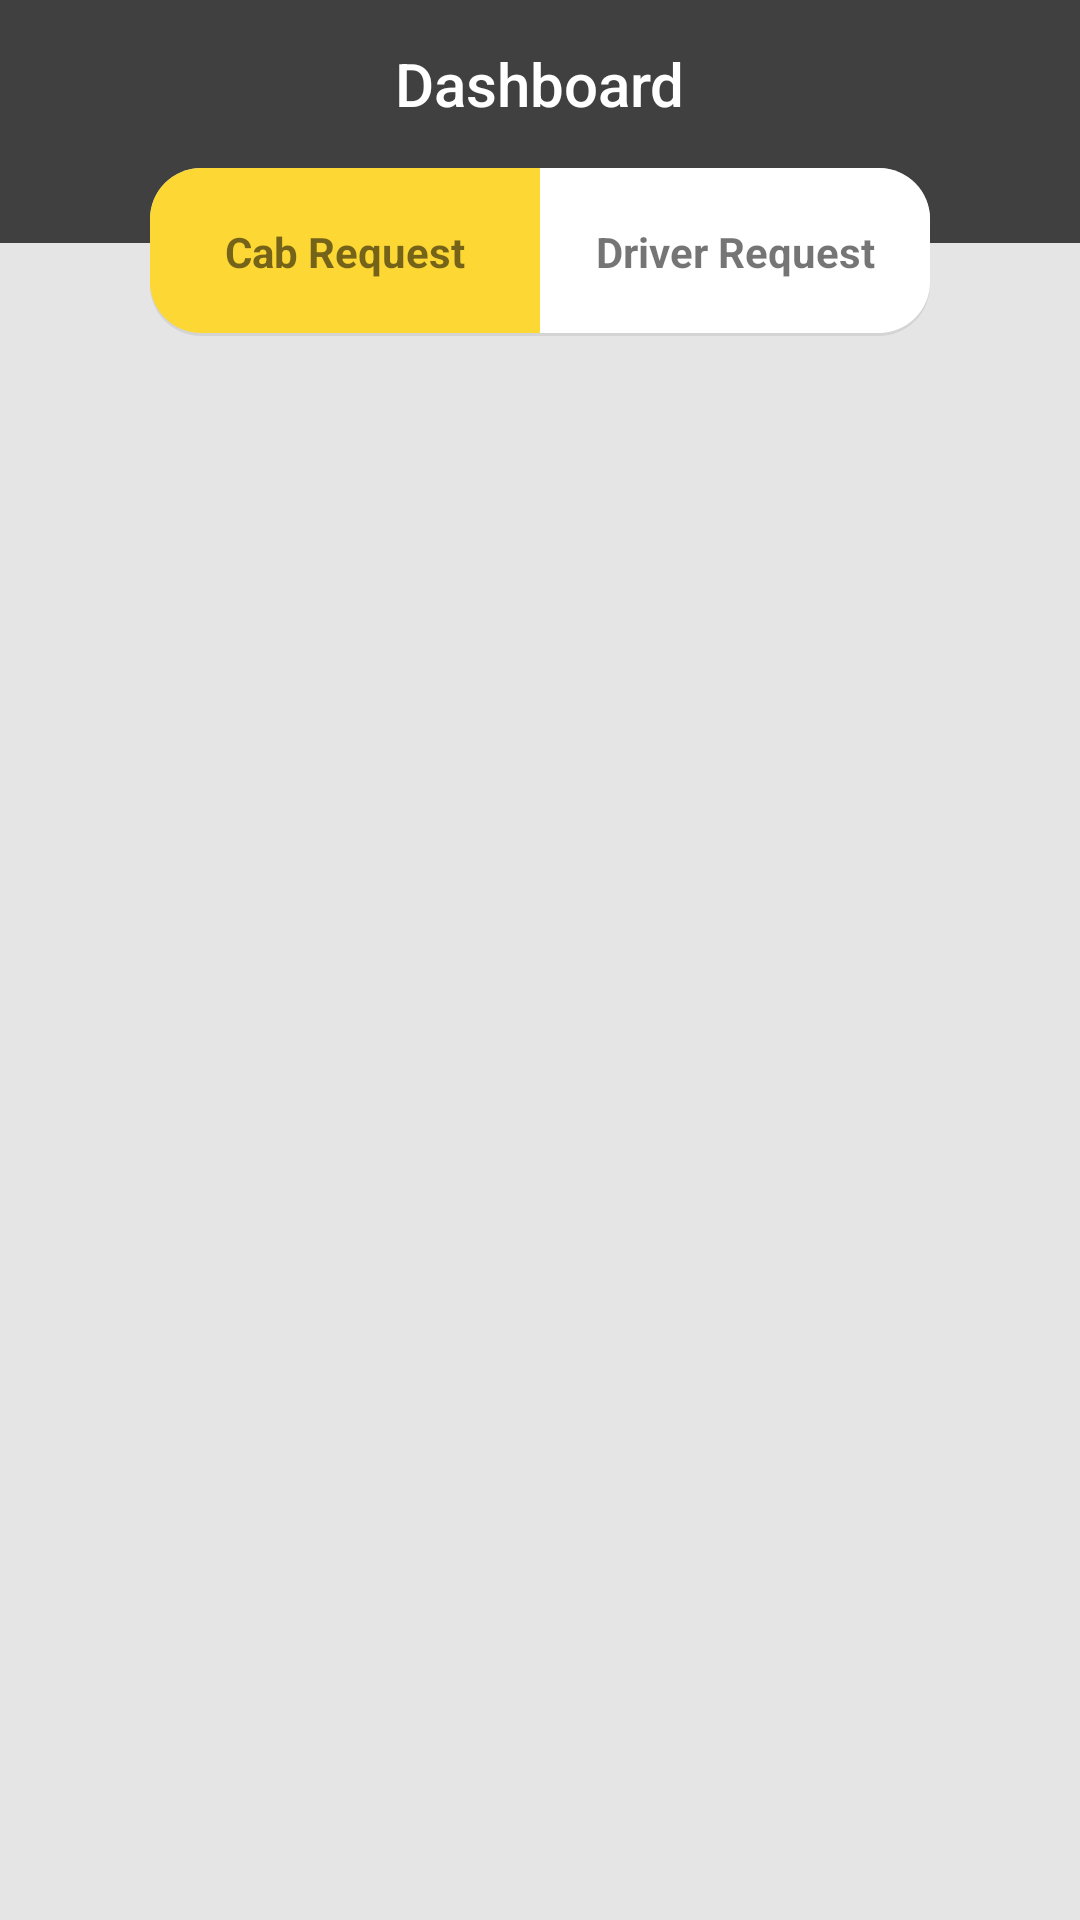

Android layout source for this screen:
<!-- AndroidManifest.xml: application theme AppTheme -->
<!-- res/layout/activity_drivers_request.xml -->
<?xml version="1.0" encoding="utf-8"?>
<LinearLayout xmlns:android="http://schemas.android.com/apk/res/android"
    xmlns:app="http://schemas.android.com/apk/res-auto"
    xmlns:tools="http://schemas.android.com/tools"
    android:layout_width="match_parent"
    android:layout_height="match_parent"
    android:background="@color/dark_divider_color_11"
    android:fitsSystemWindows="true"
    android:orientation="vertical"
    tools:context=".DriversRequest">

    <com.google.android.material.appbar.AppBarLayout
        android:layout_width="match_parent"
        android:layout_height="wrap_content"
        android:background="#404040"
        app:elevation="0dp">

        <androidx.appcompat.widget.Toolbar
            android:id="@+id/toolbar"
            android:layout_width="match_parent"
            android:layout_height="?attr/actionBarSize"
            app:elevation="0dp"
            app:popupTheme="@style/AppTheme.PopupOverlay"
            app:title=" ">

            <TextView
                android:id="@+id/toolbar_title"
                style="@style/TextAppearance.AppCompat.Widget.ActionBar.Title"
                android:layout_width="wrap_content"
                android:layout_height="wrap_content"
                android:layout_gravity="center"
                android:text="Dashboard"
                android:textColor="@android:color/white"
                android:textSize="20sp" />
        </androidx.appcompat.widget.Toolbar>

    </com.google.android.material.appbar.AppBarLayout>

    <LinearLayout
        android:layout_width="match_parent"
        android:layout_height="match_parent"
        android:orientation="vertical">

        <RelativeLayout
            android:layout_width="match_parent"
            android:layout_height="wrap_content">

            <ImageView
                android:layout_width="match_parent"
                android:layout_height="25dp"
                android:src="#404040" />

            <LinearLayout
                android:layout_width="match_parent"
                android:layout_height="wrap_content"
                android:layout_marginLeft="50dp"
                android:layout_marginRight="50dp"
                android:orientation="horizontal"
                android:weightSum="2">

                <TextView
                    android:id="@+id/one"
                    android:layout_width="0dp"
                    android:layout_height="?attr/actionBarSize"
                    android:layout_weight="1"
                    android:background="@drawable/cab_tab_left_background"
                    android:gravity="center"
                    android:text="Cab Request"
                    android:textStyle="bold" />

                <TextView
                    android:id="@+id/round"
                    android:layout_width="0dp"
                    android:layout_height="?attr/actionBarSize"
                    android:layout_weight="1"
                    android:background="@drawable/cab_tab_left_background_with_shadow"
                    android:gravity="center"
                    android:text="Driver Request"
                    android:textStyle="bold" />
            </LinearLayout>

        </RelativeLayout>

        <androidx.viewpager.widget.ViewPager
            android:id="@+id/pagerView"
            android:layout_width="match_parent"
            android:layout_height="match_parent"
            android:layout_marginTop="5dp"
            android:scrollbars="none">

        </androidx.viewpager.widget.ViewPager>

    </LinearLayout>


</LinearLayout>
<!-- resources referenced by this layout -->
<resources>
  <color name="dark_divider_color_11">#16000000</color>
  <!-- drawable cab_tab_left_background (drawable) -->
  <?xml version="1.0" encoding="utf-8"?>
  <layer-list xmlns:android="http://schemas.android.com/apk/res/android">
      <item>
          <shape android:shape="rectangle">
              <solid android:color="#d4d4d4" />
              <corners
                  android:bottomLeftRadius="17dp"
                  android:topLeftRadius="17dp" />
          </shape>
      </item>
      <item android:bottom="1dp">
          <shape android:shape="rectangle">
              <solid android:color="#fdd835" />
              <corners
                  android:bottomLeftRadius="17dp"
                  android:topLeftRadius="17dp" />
          </shape>
      </item>
  </layer-list>
  <!-- drawable cab_tab_left_background_with_shadow (drawable) -->
  <?xml version="1.0" encoding="utf-8"?>
  <layer-list xmlns:android="http://schemas.android.com/apk/res/android">
      <item>
          <shape android:shape="rectangle">
              <solid android:color="#d4d4d4" />
              <corners
                  android:bottomRightRadius="17dp"
                  android:topRightRadius="17dp" />
          </shape>
      </item>
      <item android:bottom="1dp">
          <shape android:shape="rectangle">
              <solid android:color="@android:color/white" />
              <corners
                  android:bottomRightRadius="17dp"
                  android:topRightRadius="17dp" />
          </shape>
      </item>
  </layer-list>
  <style name="AppTheme.PopupOverlay" parent="ThemeOverlay.AppCompat.Light" />
  <style name="AppTheme" parent="Theme.AppCompat.Light.NoActionBar">
          
          <item name="colorPrimary">@color/colorPrimary</item>
          <item name="colorPrimaryDark">@android:color/transparent</item>
          <item name="colorAccent">@color/colorAccent</item>
          <item name="android:textColorSecondary">@color/white</item>
          <item name="android:windowLightStatusBar" tools:targetApi="m">true</item>
      </style>
  <color name="colorPrimary">#1f000000</color>
  <color name="colorAccent">#D81B60</color>
  <!-- not gathered from this repository: default colours our renderer supplied (Android Studio template values) -->
  <color name="white">#FFFFFFFF</color>
</resources>
